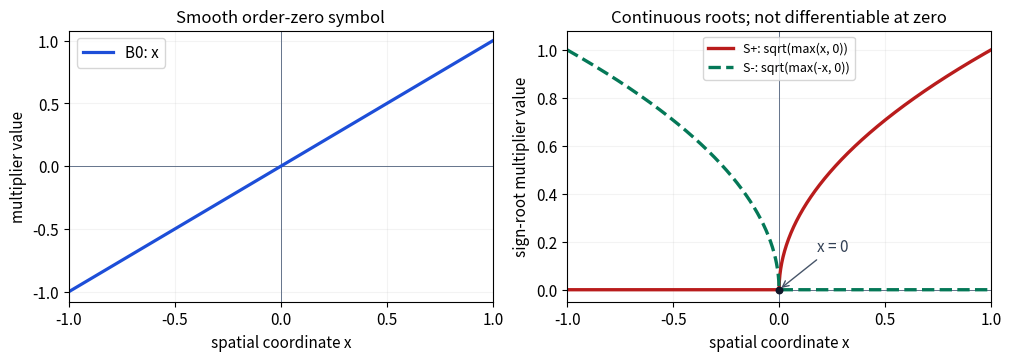

The matplotlib source for this figure: (Note: this script raises an exception after producing the figure.)
"""Exact multiplier formulas; plotted samples illustrate the accompanying proof.

Original figure: GPT-6.1 Sol (OpenAI), CC0-1.0.
"""
from pathlib import Path
import numpy as np
import matplotlib
matplotlib.use('Agg')
import matplotlib.pyplot as plt

matplotlib.rcParams.update({'svg.fonttype':'none','svg.hashsalt':'AN04-sign-roots',
    'font.size':11,'axes.titlesize':12,'axes.labelsize':11,'axes.unicode_minus':False})
x=np.linspace(-1,1,1601)
fig,axes=plt.subplots(1,2,figsize=(10,3.5),layout='constrained')
for ax in axes:
    ax.axhline(0,color='#64748b',linewidth=.7)
    ax.axvline(0,color='#64748b',linewidth=.7)
    ax.set_xlim(-1,1);ax.set_xticks([-1,-.5,0,.5,1]);ax.set_xlabel('spatial coordinate x')
    ax.grid(alpha=.15)
axes[0].plot(x,x,color='#1d4ed8',linewidth=2.3,label='B0: x')
axes[0].set_ylim(-1.08,1.08);axes[0].set_ylabel('multiplier value')
axes[0].set_title('Smooth order-zero symbol');axes[0].legend(loc='upper left')
axes[1].plot(x,np.sqrt(np.maximum(x,0)),color='#b91c1c',linewidth=2.4,label='S+: sqrt(max(x, 0))')
axes[1].plot(x,np.sqrt(np.maximum(-x,0)),color='#047857',linewidth=2.4,linestyle='--',label='S-: sqrt(max(-x, 0))')
axes[1].scatter([0],[0],color='#0f172a',s=22,zorder=4)
axes[1].set_ylim(-.05,1.08);axes[1].set_ylabel('sign-root multiplier value')
axes[1].set_title('Continuous roots; not differentiable at zero')
axes[1].legend(loc='upper center',fontsize=9)
axes[1].annotate('x = 0',xy=(0,0),xytext=(.18,.16),arrowprops={'arrowstyle':'->','color':'#475569'},color='#334155')
fig.savefig(Path(__file__).resolve().parent/'sign-root-multipliers.svg',
    metadata={'Date':None,'Creator':'GPT-6.1 Sol (OpenAI); original CC0 figure',
              'Title':'Smooth multiplication operator and its nonsmooth sign square roots'})
plt.close(fig)
